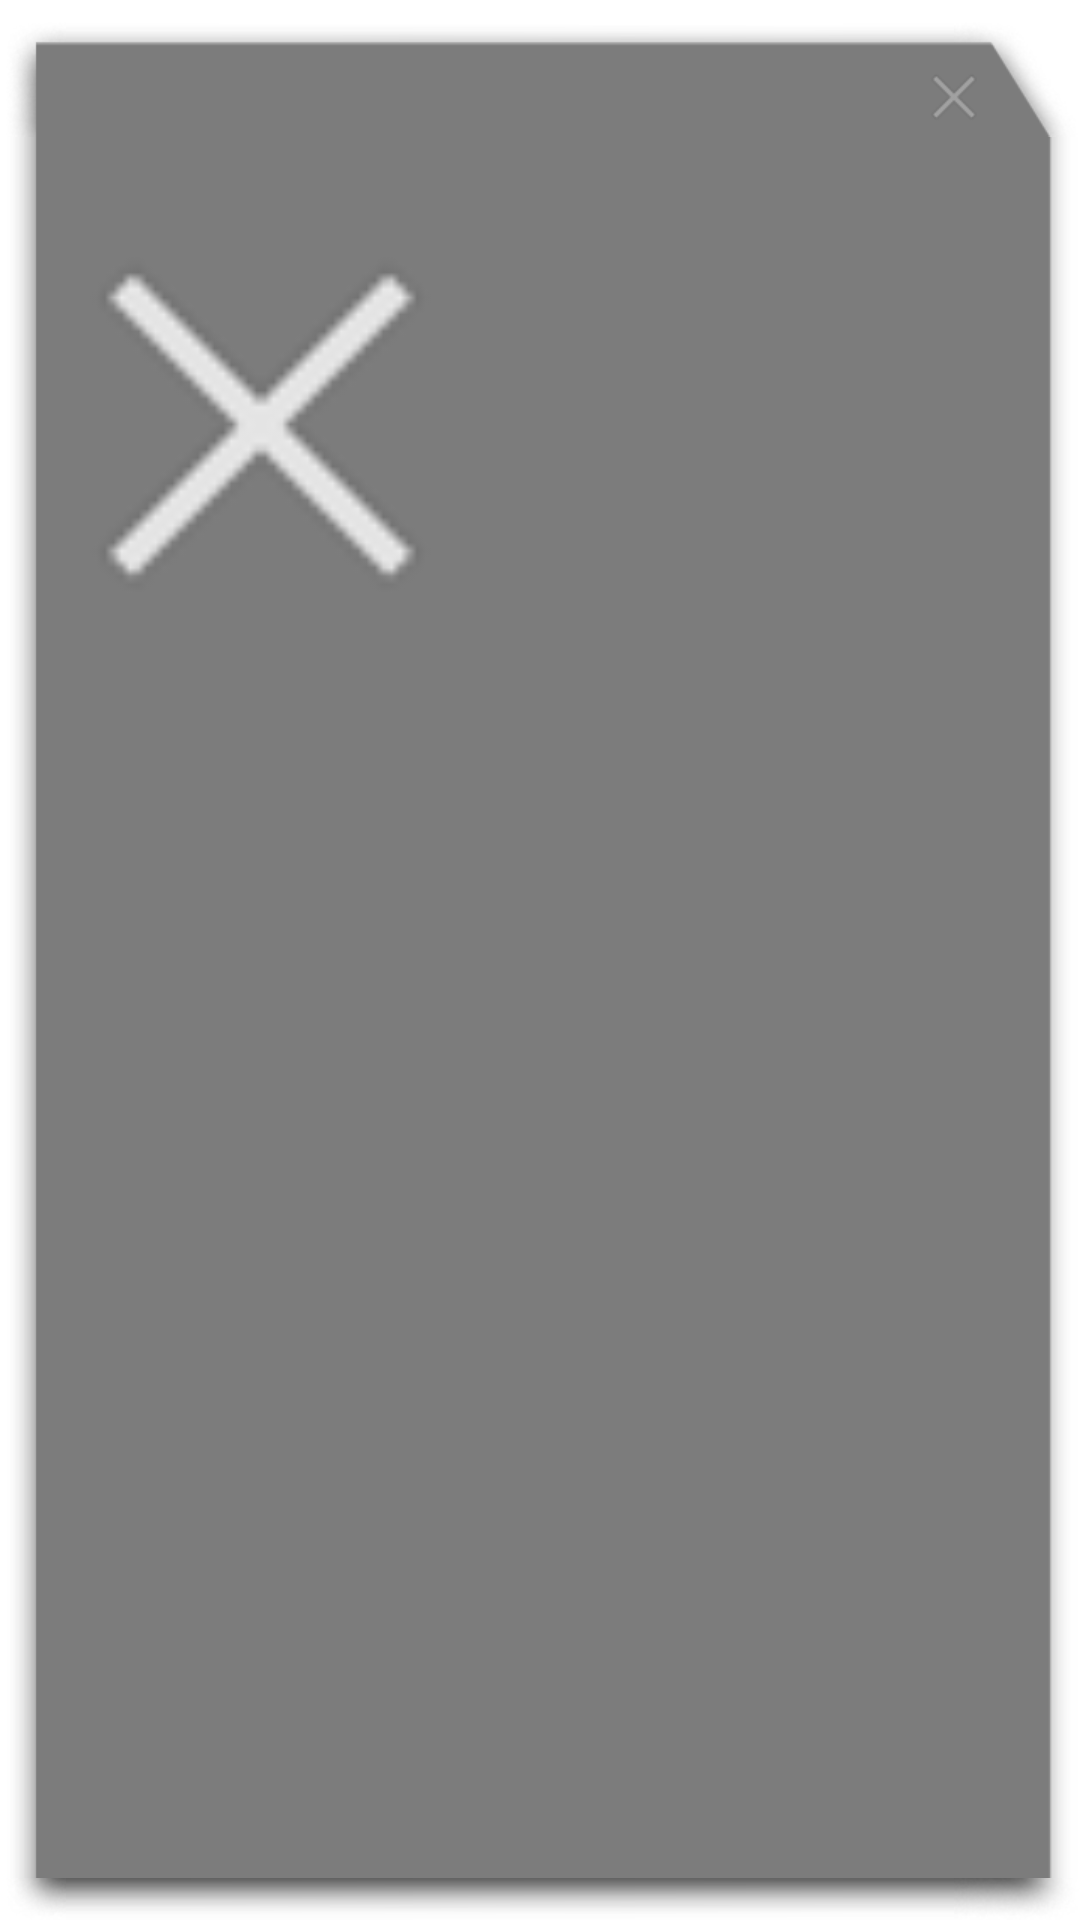

Produce the Android XML layout that renders to this screen, including the resource entries it uses.
<!-- AndroidManifest.xml: fallback theme Theme.MaterialComponents.DayNight.NoActionBar -->
<!-- res/layout/nav_tab_view.xml -->
<?xml version="1.0" encoding="utf-8"?>
<LinearLayout android:orientation="vertical" android:id="@+id/main" android:background="@drawable/nav_tab_bg" android:focusable="false" android:layout_width="wrap_content" android:layout_height="wrap_content"
  xmlns:android="http://schemas.android.com/apk/res/android">
    <LinearLayout android:layout_gravity="center_horizontal" android:orientation="horizontal" android:id="@+id/titlebar" android:paddingLeft="8.0dip" android:layout_width="fill_parent" android:layout_height="@dimen/nav_tab_titleheight">
        <TextView android:textAppearance="?android:textAppearanceSmall" android:ellipsize="end" android:gravity="center_vertical" android:id="@+id/title" android:layout_width="0.0dip" android:layout_height="fill_parent" android:lines="1" android:scrollHorizontally="true" android:singleLine="true" android:layout_weight="1.0" android:textColor="@color/white" />
        <ImageView android:layout_gravity="center_vertical" android:id="@+id/closetab" android:paddingRight="16.0dip" android:layout_width="wrap_content" android:layout_height="fill_parent" android:src="@drawable/ic_tab_close" style="@style/HoloButton" />
    </LinearLayout>
    <ImageView android:id="@+id/tab_view" android:paddingLeft="2.0dip" android:paddingRight="2.0dip" android:focusable="false" android:layout_width="@dimen/nav_tab_width" android:layout_height="@dimen/nav_tab_height" android:src="@drawable/ic_stop_holo_dark" android:scaleType="centerCrop" />
</LinearLayout>
<!-- resources referenced by this layout -->
<resources>
  <color name="white">#ffffffff</color>
  <dimen name="nav_tab_height">180dp</dimen>
  <dimen name="nav_tab_titleheight">36dp</dimen>
  <dimen name="nav_tab_width">150dp</dimen>
  <!-- drawable ic_stop_holo_dark: png bitmap (drawable-xhdpi, 1776 bytes) -->
  <!-- drawable ic_tab_close: png bitmap (drawable-xhdpi, 1130 bytes) -->
  <style name="HoloButton">
          <item name="android:background">?android:attr/selectableItemBackground</item>
          <item name="android:scaleType">centerInside</item>
      </style>
</resources>
